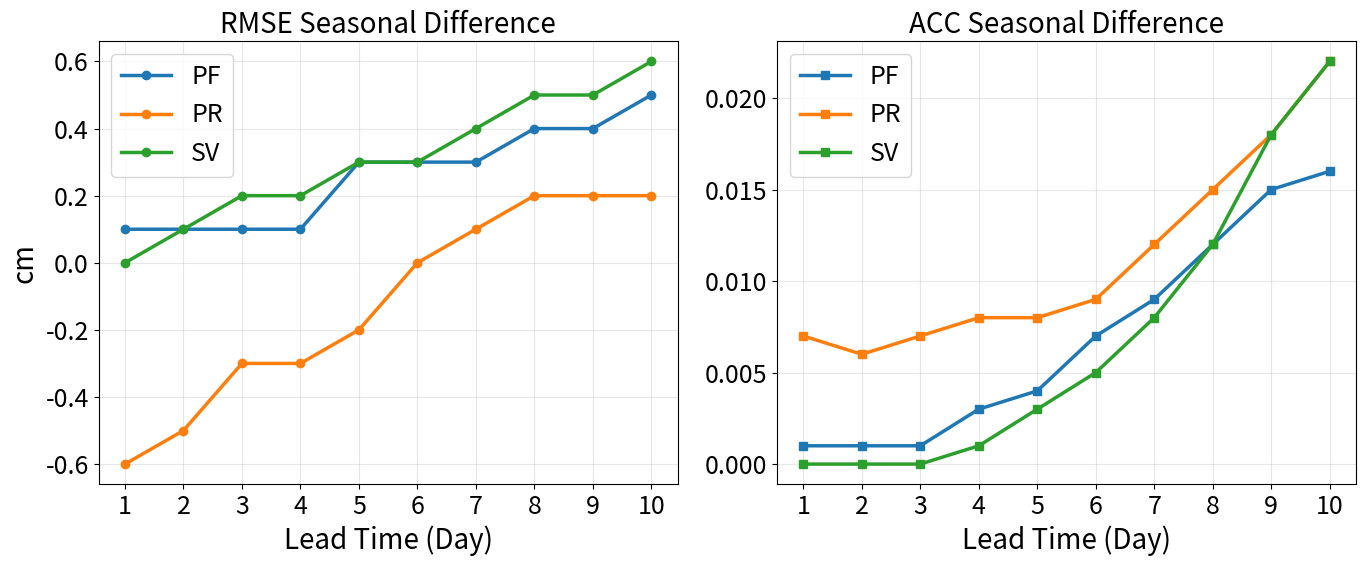

This figure's Python source:
import numpy as np
import matplotlib.pyplot as plt

# 设置全局字体大小
plt.rcParams.update({
    'font.size': 18,
    'axes.titlesize': 20,
    'axes.labelsize': 20,
    'xtick.labelsize': 18,
    'ytick.labelsize': 18,
    'legend.fontsize': 18
})

# 提取数据
rmse_data = {
    'PF-Summer': [0.6, 0.7, 1.0, 1.3, 1.6, 2.0, 2.4, 2.7, 3.1, 3.3],
    'PF-Winter': [0.7, 0.8, 1.1, 1.4, 1.9, 2.3, 2.7, 3.1, 3.5, 3.8],
    'PR-Summer': [1.2, 1.2, 1.2, 1.4, 1.6, 1.8, 2.1, 2.4, 2.8, 3.1],
    'PR-Winter': [0.6, 0.7, 0.9, 1.1, 1.4, 1.8, 2.2, 2.6, 3.0, 3.3],
    'SV-Summer': [0.3, 0.3, 0.5, 0.8, 1.2, 1.6, 2.0, 2.4, 2.8, 3.1],
    'SV-Winter': [0.3, 0.4, 0.7, 1.0, 1.5, 1.9, 2.4, 2.9, 3.3, 3.7]
}

acc_data = {
    'PF-Summer': [0.996, 0.995, 0.991, 0.983, 0.973, 0.958, 0.942, 0.926, 0.909, 0.894],
    'PF-Winter': [0.997, 0.996, 0.992, 0.986, 0.977, 0.965, 0.951, 0.938, 0.924, 0.910],
    'PR-Summer': [0.991, 0.991, 0.989, 0.985, 0.979, 0.970, 0.957, 0.942, 0.925, 0.907],
    'PR-Winter': [0.998, 0.997, 0.996, 0.993, 0.987, 0.979, 0.969, 0.957, 0.943, 0.929],
    'SV-Summer': [0.999, 0.999, 0.997, 0.992, 0.984, 0.973, 0.958, 0.941, 0.922, 0.904],
    'SV-Winter': [0.999, 0.999, 0.997, 0.993, 0.987, 0.978, 0.966, 0.953, 0.940, 0.926]
}

# 计算季节性差异（冬季 - 夏季）
def calculate_seasonal_diff(data_dict):
    seasonal_diff = {}
    for model in ['PF', 'PR', 'SV']:
        summer_key = f'{model}-Summer'
        winter_key = f'{model}-Winter'
        seasonal_diff[model] = np.array(data_dict[winter_key]) - np.array(data_dict[summer_key])
    return seasonal_diff

# 计算差异
rmse_seasonal_diff = calculate_seasonal_diff(rmse_data)
acc_seasonal_diff = calculate_seasonal_diff(acc_data)

# 创建图形
fig, (ax1, ax2) = plt.subplots(1, 2, figsize=(14, 6))

lead_times = np.arange(1, 11)

# RMSE季节性差异图（左图）
for model in ['PF', 'PR', 'SV']:
    ax1.plot(lead_times, rmse_seasonal_diff[model], marker='o', label=model, linewidth=2.5, markersize=6)
ax1.set_xlabel('Lead Time (Day)')
ax1.set_ylabel('cm')
ax1.set_title('RMSE Seasonal Difference')
ax1.grid(True, alpha=0.3)
ax1.legend()
ax1.set_xticks(lead_times)
# ax1.ticklabel_format(style='sci', axis='y', scilimits=(0,0))

# ACC季节性差异图（右图）
for model in ['PF', 'PR', 'SV']:
    ax2.plot(lead_times, acc_seasonal_diff[model], marker='s', label=model, linewidth=2.5, markersize=6)
ax2.set_xlabel('Lead Time (Day)')
ax2.set_title('ACC Seasonal Difference')
ax2.grid(True, alpha=0.3)
ax2.legend()
ax2.set_xticks(lead_times)
# ax2.ticklabel_format(style='sci', axis='y', scilimits=(0,0))

# 调整布局
plt.tight_layout()
plt.show()
